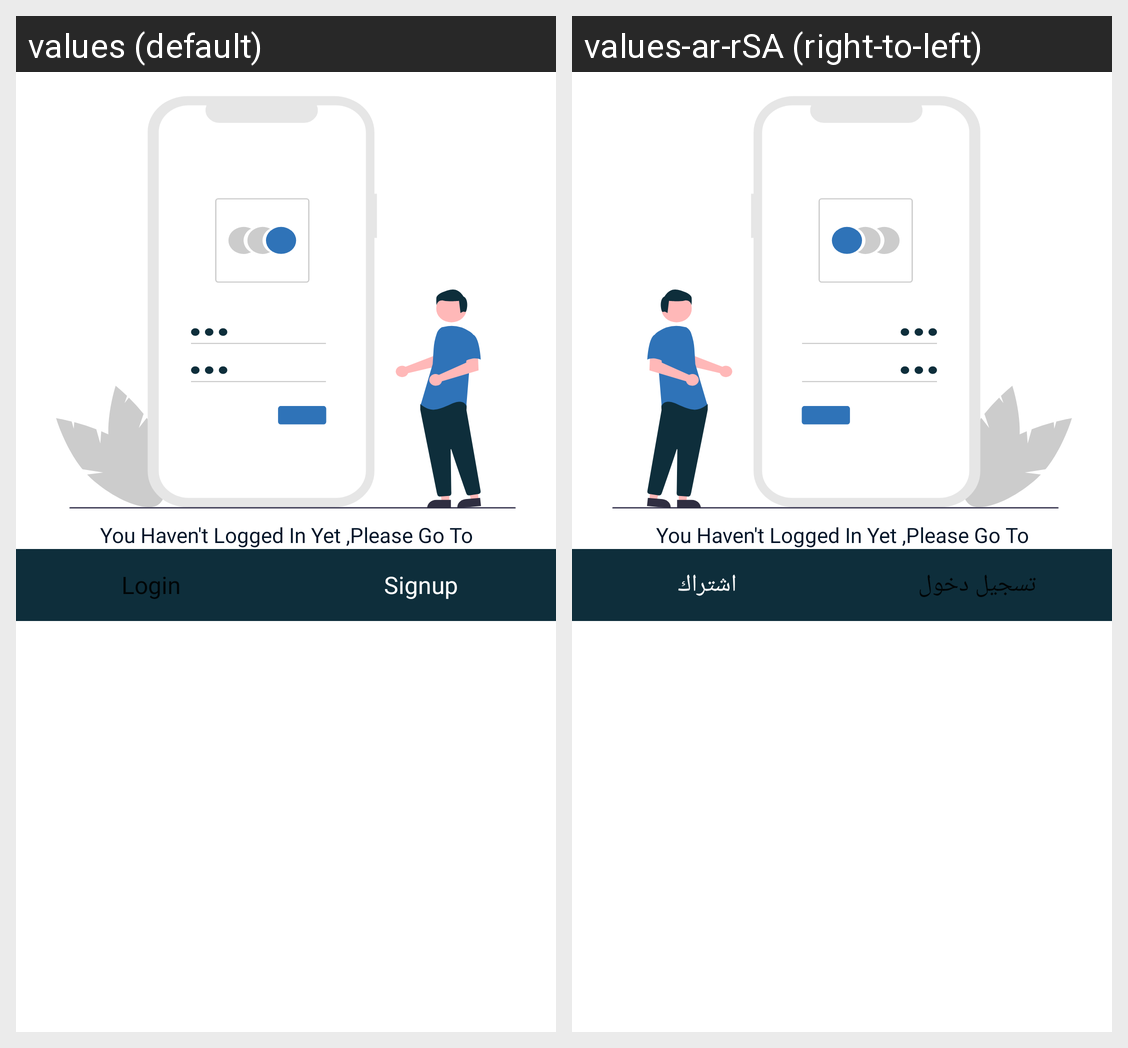

The Android screen above is rendered under two locales of the same app. Produce the string resources it draws, with the default and per-locale values.
Android screen res/layout/login_dialog.xml rendered under 2 locales, left to right: values (default), values-ar-rSA (right-to-left). Device: Nexus 5 (rendered at 1080×1920; each locale shown at half size, 540×960, under a caption strip naming it); theme Theme.1Order.
Strings drawn on this screen, with the default value and each locale's value (text and hints the layout hard-codes, and strings that could not be matched under every locale, appear in the picture but are not listed):

login
  values: Login
  values-ar-rSA: تسجيل دخول

sign_up
  values: Signup
  values-ar-rSA: اشتراك
